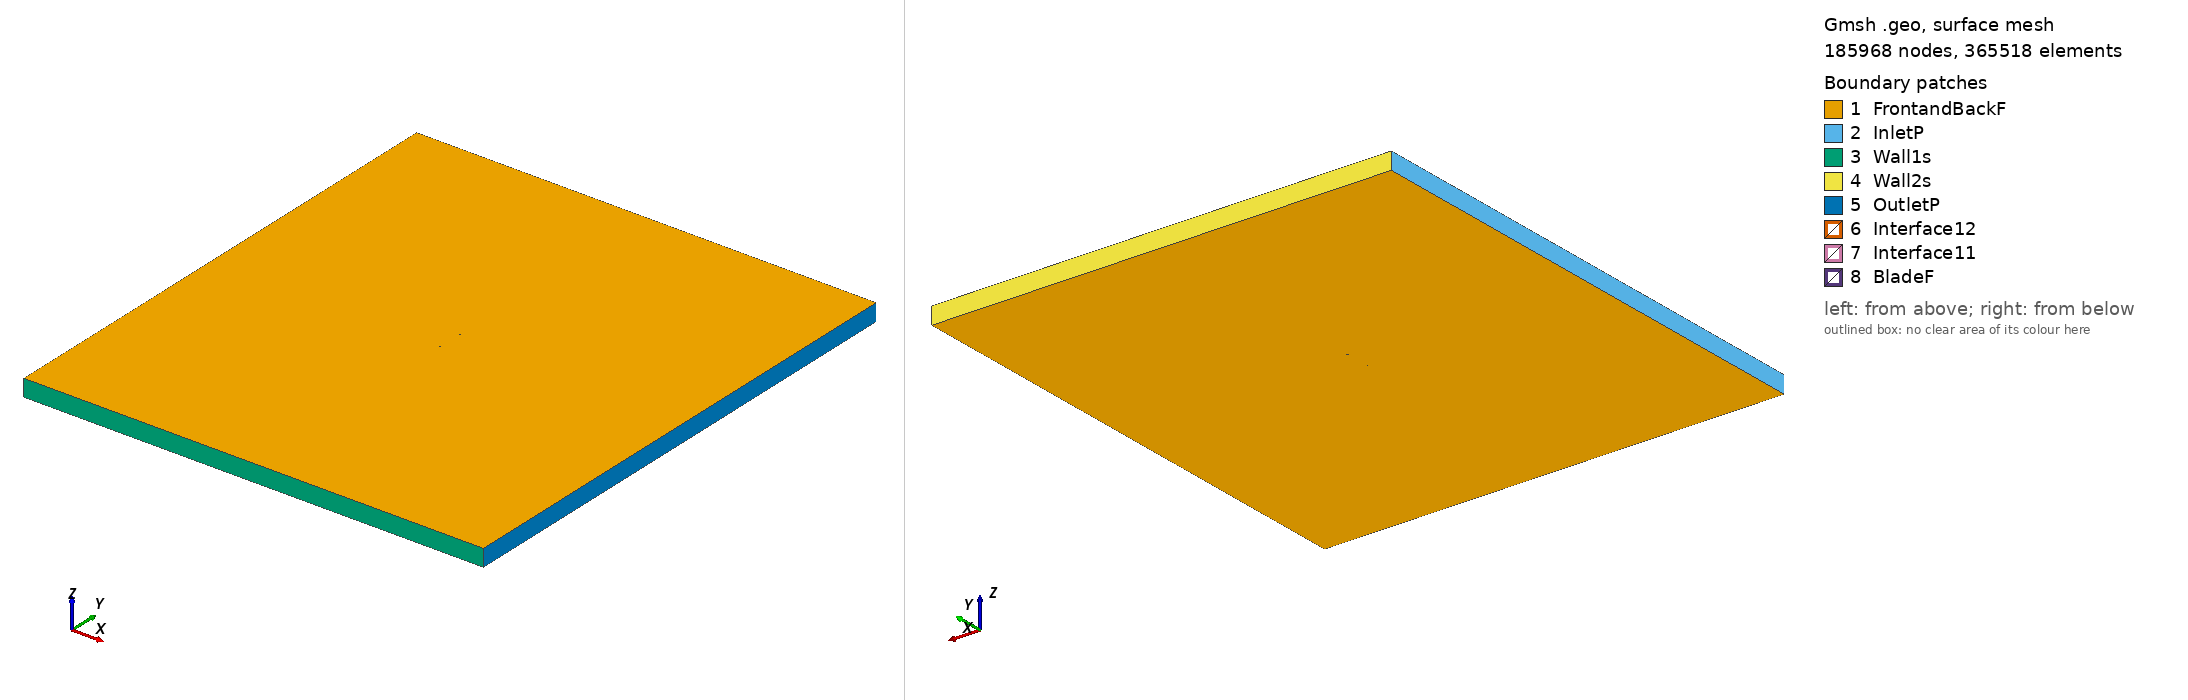

Gmsh geometry script, surface-meshed: 185968 nodes, 365518 surface elements. Boundary patches (legend numbers): 1 FrontandBackF, 2 InletP, 3 Wall1s, 4 Wall2s, 5 OutletP, 6 Interface12, 7 Interface11, 8 BladeF. Left view from above one corner, right view from below the opposite corner. Legend entries are the model's physical surfaces. The drawing asked Gmsh for element sizes between 1% and 20% of the model's largest extent; the script's own settings can give other sizes.

=== nplx_tsr_1.704_aoa_-0.31498.geo (drawn) ===
SetFactory("OpenCASCADE");

Point(1) = {0.074990, 0.743063, 0, 1.0};
Point(2) = {0.070263, 0.743961, 0, 1.0};
Point(3) = {0.065539, 0.744681, 0, 1.0};
Point(4) = {0.061759, 0.745186, 0, 1.0};
Point(5) = {0.059977, 0.745411, 0, 1.0};
Point(6) = {0.058036, 0.745656, 0, 1.0};
Point(7) = {0.053115, 0.746255, 0, 1.0};
Point(8) = {0.047686, 0.746846, 0, 1.0};
Point(9) = {0.041802, 0.747457, 0, 1.0};
Point(10) = {0.035515, 0.748080, 0, 1.0};
Point(11) = {0.028892, 0.748673, 0, 1.0};
Point(12) = {0.021994, 0.749187, 0, 1.0};
Point(13) = {0.014886, 0.749565, 0, 1.0};
Point(14) = {0.007638, 0.749803, 0, 1.0};
Point(15) = {0.000325, 0.749962, 0, 1.0};
Point(16) = {-0.006989, 0.750000, 0, 1.0};
Point(17) = {-0.014236, 0.749942, 0, 1.0};
Point(18) = {-0.021339, 0.749839, 0, 1.0};
Point(19) = {-0.028234, 0.749639, 0, 1.0};
Point(20) = {-0.034852, 0.749386, 0, 1.0};
Point(21) = {-0.041134, 0.749050, 0, 1.0};
Point(22) = {-0.047011, 0.748602, 0, 1.0};
Point(23) = {-0.052434, 0.748052, 0, 1.0};
Point(24) = {-0.057349, 0.747433, 0, 1.0};
Point(25) = {-0.061711, 0.746783, 0, 1.0};
Point(26) = {-0.065469, 0.746150, 0, 1.0};
Point(27) = {-0.068599, 0.745497, 0, 1.0};
Point(28) = {-0.071058, 0.744791, 0, 1.0};
Point(29) = {-0.072836, 0.744050, 0, 1.0};
Point(30) = {-0.073909, 0.743259, 0, 1.0};
Point(31) = {-0.074264, 0.742859, 0, 1.0};
Point(32) = {-0.074560, 0.742424, 0, 1.0};
Point(33) = {-0.074854, 0.741594, 0, 1.0};
Point(34) = {-0.074999, 0.740716, 0, 1.0};
Point(35) = {-0.074845, 0.739980, 0, 1.0};
Point(36) = {-0.074544, 0.739479, 0, 1.0};
Point(37) = {-0.074244, 0.739225, 0, 1.0};
Point(38) = {-0.073885, 0.738960, 0, 1.0};
Point(39) = {-0.072805, 0.738379, 0, 1.0};
Point(40) = {-0.071020, 0.737768, 0, 1.0};
Point(41) = {-0.068553, 0.737193, 0, 1.0};
Point(42) = {-0.065417, 0.736656, 0, 1.0};
Point(43) = {-0.061652, 0.736192, 0, 1.0};
Point(44) = {-0.057285, 0.735716, 0, 1.0};
Point(45) = {-0.052364, 0.735293, 0, 1.0};
Point(46) = {-0.046936, 0.734906, 0, 1.0};
Point(47) = {-0.041054, 0.734489, 0, 1.0};
Point(48) = {-0.034768, 0.734111, 0, 1.0};
Point(49) = {-0.028147, 0.733898, 0, 1.0};
Point(50) = {-0.021251, 0.733840, 0, 1.0};
Point(51) = {-0.014148, 0.734021, 0, 1.0};
Point(52) = {-0.006904, 0.734508, 0, 1.0};
Point(53) = {0.000406, 0.735255, 0, 1.0};
Point(54) = {0.007713, 0.736149, 0, 1.0};
Point(55) = {0.014955, 0.737132, 0, 1.0};
Point(56) = {0.022055, 0.738140, 0, 1.0};
Point(57) = {0.028945, 0.739120, 0, 1.0};
Point(58) = {0.035560, 0.740041, 0, 1.0};
Point(59) = {0.041839, 0.740833, 0, 1.0};
Point(60) = {0.047715, 0.741511, 0, 1.0};
Point(61) = {0.053138, 0.742058, 0, 1.0};
Point(62) = {0.058054, 0.742482, 0, 1.0};
Point(63) = {0.059993, 0.742613, 0, 1.0};
Point(64) = {0.061772, 0.742756, 0, 1.0};
Point(65) = {0.065548, 0.742947, 0, 1.0};
Point(66) = {0.070268, 0.743076, 0, 1.0};
Point(67) = {-0.074990, -0.743063, 0, 1.0};
Point(68) = {-0.070263, -0.743961, 0, 1.0};
Point(69) = {-0.065539, -0.744681, 0, 1.0};
Point(70) = {-0.061759, -0.745186, 0, 1.0};
Point(71) = {-0.059977, -0.745411, 0, 1.0};
Point(72) = {-0.058036, -0.745656, 0, 1.0};
Point(73) = {-0.053115, -0.746255, 0, 1.0};
Point(74) = {-0.047686, -0.746846, 0, 1.0};
Point(75) = {-0.041802, -0.747457, 0, 1.0};
Point(76) = {-0.035515, -0.748080, 0, 1.0};
Point(77) = {-0.028892, -0.748673, 0, 1.0};
Point(78) = {-0.021994, -0.749187, 0, 1.0};
Point(79) = {-0.014886, -0.749565, 0, 1.0};
Point(80) = {-0.007638, -0.749803, 0, 1.0};
Point(81) = {-0.000325, -0.749962, 0, 1.0};
Point(82) = {0.006989, -0.750000, 0, 1.0};
Point(83) = {0.014236, -0.749942, 0, 1.0};
Point(84) = {0.021339, -0.749839, 0, 1.0};
Point(85) = {0.028234, -0.749639, 0, 1.0};
Point(86) = {0.034852, -0.749386, 0, 1.0};
Point(87) = {0.041134, -0.749050, 0, 1.0};
Point(88) = {0.047011, -0.748602, 0, 1.0};
Point(89) = {0.052434, -0.748052, 0, 1.0};
Point(90) = {0.057349, -0.747433, 0, 1.0};
Point(91) = {0.061711, -0.746783, 0, 1.0};
Point(92) = {0.065469, -0.746150, 0, 1.0};
Point(93) = {0.068599, -0.745497, 0, 1.0};
Point(94) = {0.071058, -0.744791, 0, 1.0};
Point(95) = {0.072836, -0.744050, 0, 1.0};
Point(96) = {0.073909, -0.743259, 0, 1.0};
Point(97) = {0.074264, -0.742859, 0, 1.0};
Point(98) = {0.074560, -0.742424, 0, 1.0};
Point(99) = {0.074854, -0.741594, 0, 1.0};
Point(100) = {0.074999, -0.740716, 0, 1.0};
Point(101) = {0.074845, -0.739980, 0, 1.0};
Point(102) = {0.074544, -0.739479, 0, 1.0};
Point(103) = {0.074244, -0.739225, 0, 1.0};
Point(104) = {0.073885, -0.738960, 0, 1.0};
Point(105) = {0.072805, -0.738379, 0, 1.0};
Point(106) = {0.071020, -0.737768, 0, 1.0};
Point(107) = {0.068553, -0.737193, 0, 1.0};
Point(108) = {0.065417, -0.736656, 0, 1.0};
Point(109) = {0.061652, -0.736192, 0, 1.0};
Point(110) = {0.057285, -0.735716, 0, 1.0};
Point(111) = {0.052364, -0.735293, 0, 1.0};
Point(112) = {0.046936, -0.734906, 0, 1.0};
Point(113) = {0.041054, -0.734489, 0, 1.0};
Point(114) = {0.034768, -0.734111, 0, 1.0};
Point(115) = {0.028147, -0.733898, 0, 1.0};
Point(116) = {0.021251, -0.733840, 0, 1.0};
Point(117) = {0.014148, -0.734021, 0, 1.0};
Point(118) = {0.006904, -0.734508, 0, 1.0};
Point(119) = {-0.000406, -0.735255, 0, 1.0};
Point(120) = {-0.007713, -0.736149, 0, 1.0};
Point(121) = {-0.014955, -0.737132, 0, 1.0};
Point(122) = {-0.022055, -0.738140, 0, 1.0};
Point(123) = {-0.028945, -0.739120, 0, 1.0};
Point(124) = {-0.035560, -0.740041, 0, 1.0};
Point(125) = {-0.041839, -0.740833, 0, 1.0};
Point(126) = {-0.047715, -0.741511, 0, 1.0};
Point(127) = {-0.053138, -0.742058, 0, 1.0};
Point(128) = {-0.058054, -0.742482, 0, 1.0};
Point(129) = {-0.059993, -0.742613, 0, 1.0};
Point(130) = {-0.061772, -0.742756, 0, 1.0};
Point(131) = {-0.065548, -0.742947, 0, 1.0};
Point(132) = {-0.070268, -0.743076, 0, 1.0};

// Lines: first blade (splines 1-4)
Spline(1) = {1:20};
Spline(2) = {20:48};
Spline(3) = {48:66};
Spline(4) = {66,1};

// Lines: second blade (splines 5-8)
Spline(5) = {67:86};
Spline(6) = {86:114};
Spline(7) = {114:132};
Spline(8) = {132,67};

// Outer domain (points 20001-4 and lines)
Point(133) = {-13.50000000, -15.00000000, 0, 1.0};
Point(134) = {-13.50000000, 15.00000000, 0, 1.0};
Point(135) = {13.50000000, 15.00000000, 0, 1.0};
Point(136) = {13.50000000, -15.00000000, 0, 1.0};
Line(11) = {133, 134};
Line(12) = {134, 135};
Line(13) = {135, 136};
Line(14) = {133, 136};

// Interface (between moving and stationary domain) (circles)
Circle(9) = {0, 0, 0, 0.80000000, 0, 2*Pi};
Circle(10) = {0, 0, 0, 0.80000000, 0, 2*Pi};

// Loops collect Lines/Splines/etc (blade1, blade2, domain, first circle)
Line Loop(1) = {1:4};
Line Loop(2) = {5:8};
Line Loop(3) = {11,12,13,-14};
Line Loop(4) = {9};

// BooleanDifference cuts out the circle/interface from the domain
Plane Surface(1) = {3};
Plane Surface(2) = {4};
BooleanDifference{ Surface{1}; Delete;}{ Surface{2}; Delete;}

// This one cuts out the blades from the inner circle/interface
Line Loop(6) = {10};
Plane Surface(5) = {6};
Plane Surface(6) = {1};
Plane Surface(7) = {2};
BooleanDifference{ Surface{5}; Delete;}{ Surface{6,7}; Delete;}

// extrude to 3rd dimension
Extrude {0, 0, 1} {Surface{1}; Surface{5}; Layers{1}; Recombine;}

// Physical Surfaces are the named boundaries (patches)
Physical Surface("Interface11") = {12};
Physical Surface("Interface12") = {10};

// sides of domain
Physical Surface("InletP") = {6};
Physical Surface("OutletP") = {9};

// top and bottom of domain
Physical Surface("Wall1s") = {7};
Physical Surface("Wall2s") = {8};

// Check FrontandBackF by ensuring there is nothing in the 3rd dimension
Physical Surface("FrontandBackF") = {1,11,5,21};
Physical Surface("BladeF") = {13:20};
Physical Volume("Turbine") = {2};
Physical Volume("Farfield") = {1};

// settings for airfoil boundary layer
Field[1] = BoundaryLayer;
Field[1].EdgesList = {1:8};
Field[1].hwall_n = 1e-3;
Field[1].thickness = 1.5e-2;
Field[1].ratio = 1.05;
Field[1].Quads = 1;
BoundaryLayer Field = 1;

// control points for mesh (blade and interface)
// floor((arc length / 1.5mm)/ 6) -> Transfinite Line
Transfinite Line {1,2,3,5,6,7} = 33 Using Progression 1;
Transfinite Line {4,8} = 1 Using Progression 1;
Transfinite Line {9, 15} = 800 Using Progression 1;

// For more information on gmsh syntax, visit http://gmsh.info/doc/texinfo/gmsh.html
